The GitHub repository Dante-Cadiz/lemon-qualitycontrol contains a labelled image folder "lemon_dataset" with 2 categories: bad quality, good quality. Examples follow, each with its label.

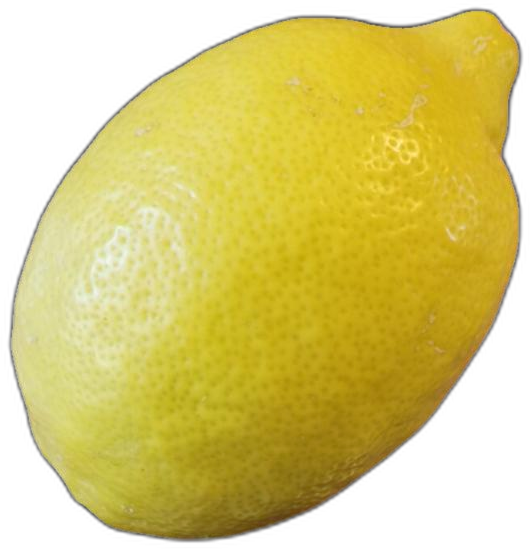
Label: bad quality

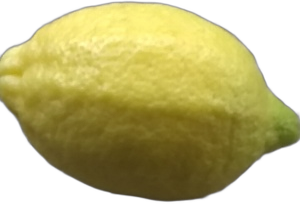
Label: good quality

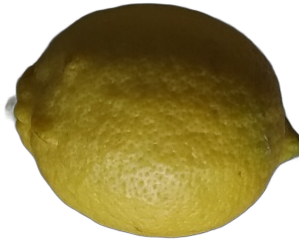
Label: good quality

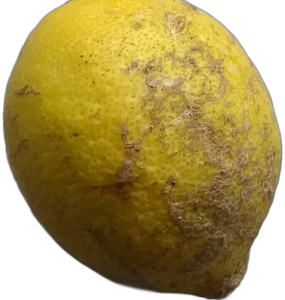
Label: bad quality

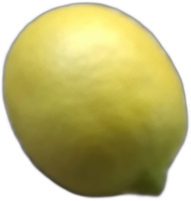
Label: good quality

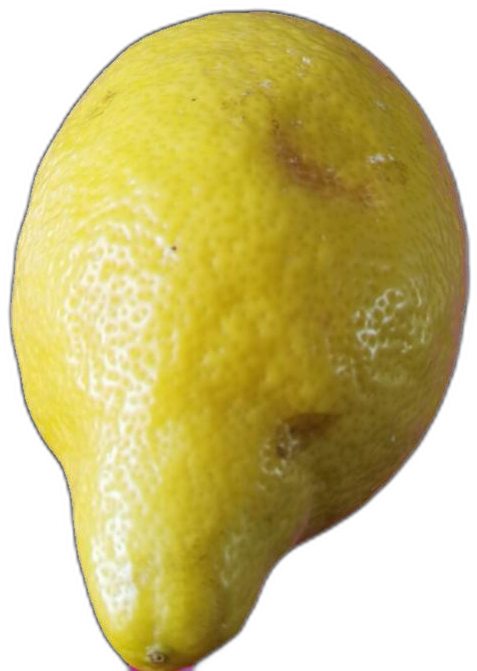
Label: bad quality
